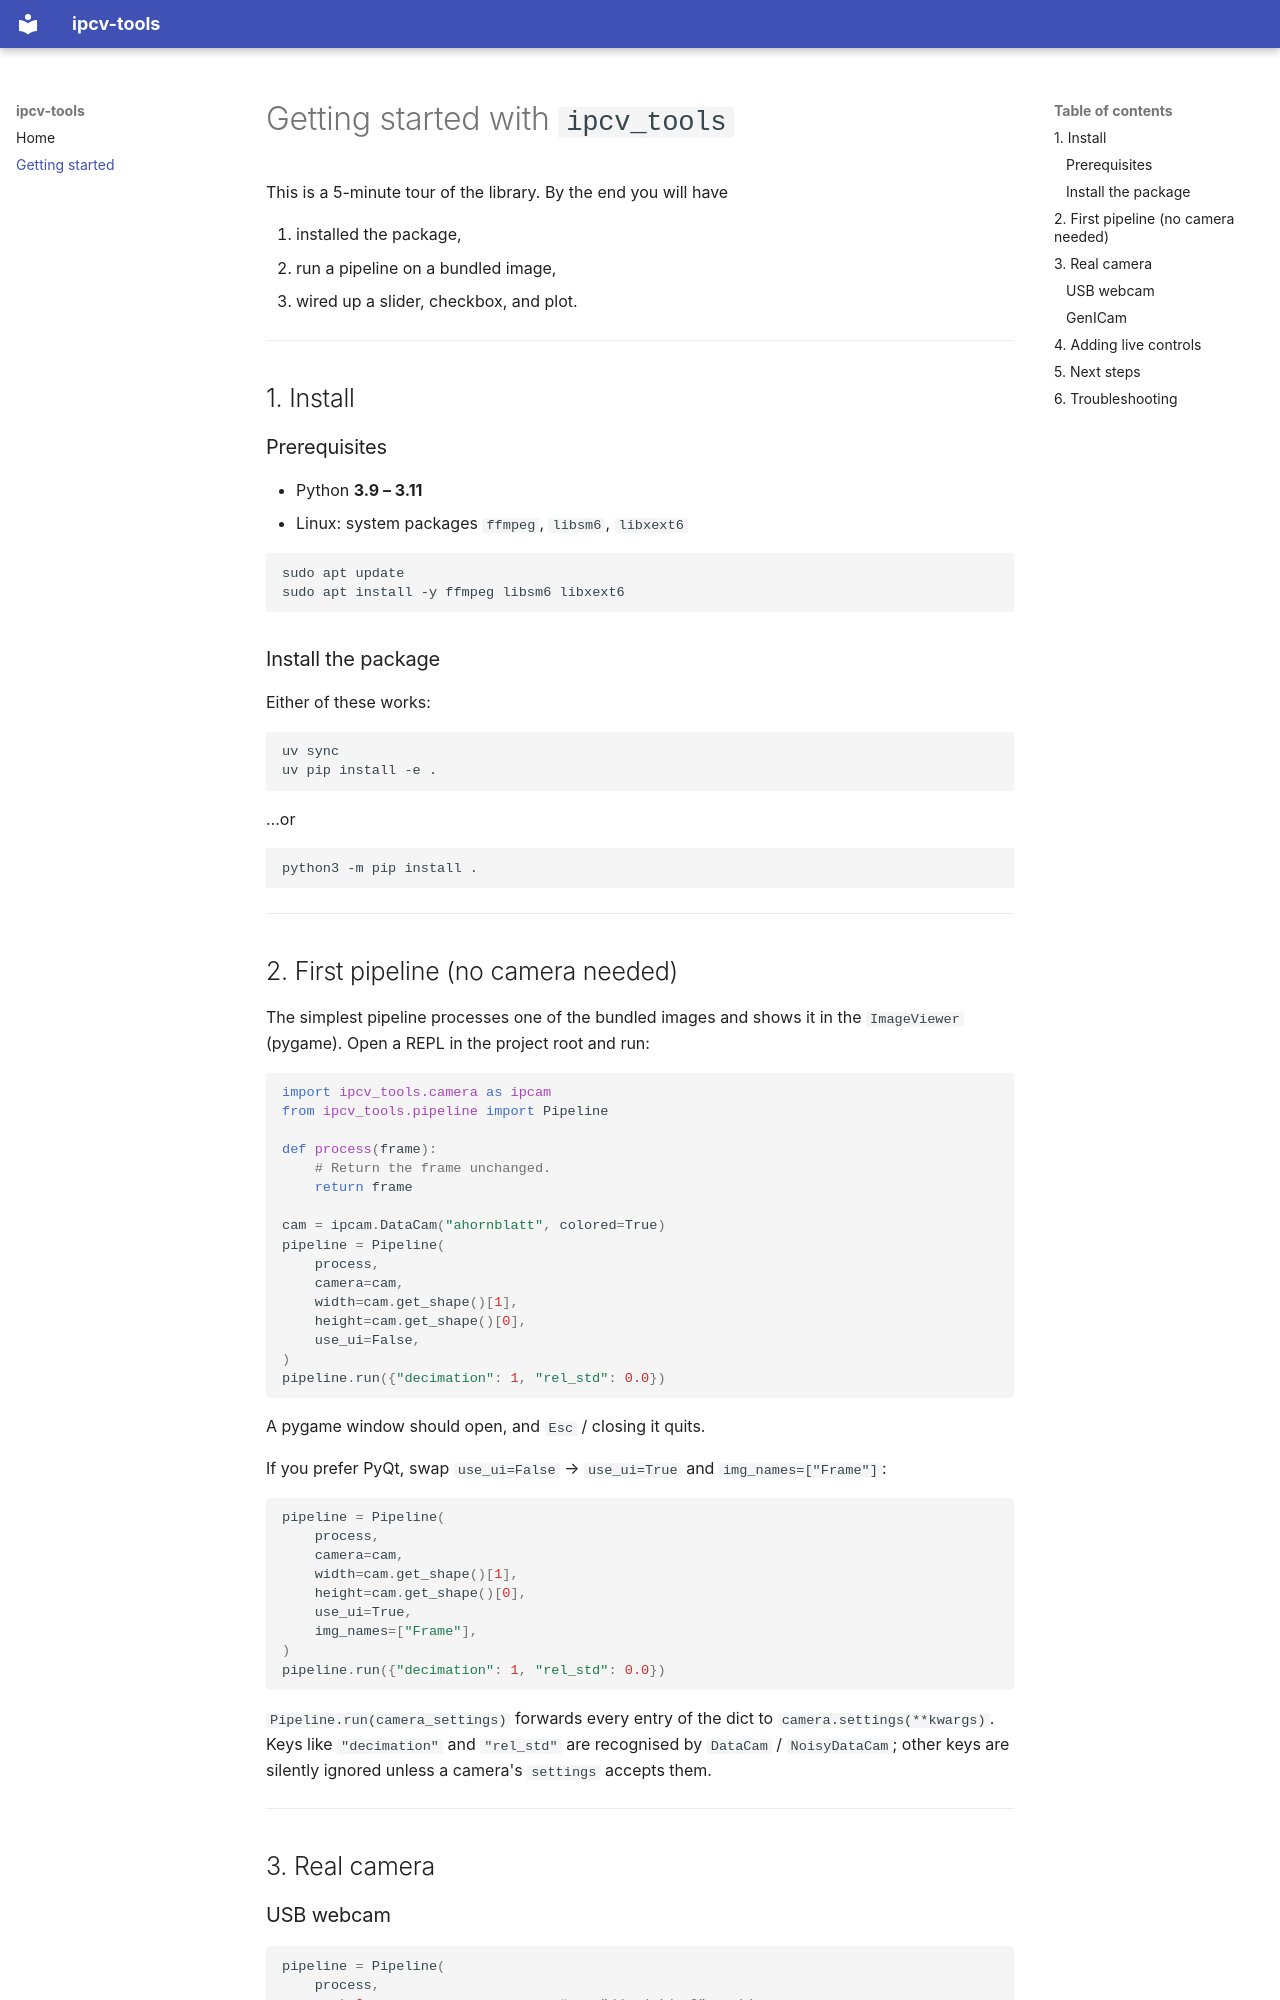

repository: p1mueller/IPCV-Tools · page: getting_started/index.html · generator: mkdocs

# Getting started with `ipcv_tools`

This is a 5-minute tour of the library. By the end you will have

1. installed the package,
2. run a pipeline on a bundled image,
3. wired up a slider, checkbox, and plot.

---

## 1. Install

### Prerequisites

- Python **3.9 – 3.11**
- Linux: system packages `ffmpeg`, `libsm6`, `libxext6`

```bash
sudo apt update
sudo apt install -y ffmpeg libsm6 libxext6
```

### Install the package

Either of these works:

```bash
uv sync
uv pip install -e .
```

…or

```bash
python3 -m pip install .
```

---

## 2. First pipeline (no camera needed)

The simplest pipeline processes one of the bundled images and shows it in the
`ImageViewer` (pygame). Open a REPL in the project root and run:

```python
import ipcv_tools.camera as ipcam
from ipcv_tools.pipeline import Pipeline

def process(frame):
    # Return the frame unchanged.
    return frame

cam = ipcam.DataCam("ahornblatt", colored=True)
pipeline = Pipeline(
    process,
    camera=cam,
    width=cam.get_shape()[1],
    height=cam.get_shape()[0],
    use_ui=False,
)
pipeline.run({"decimation": 1, "rel_std": 0.0})
```

A pygame window should open, and `Esc` / closing it quits.

If you prefer PyQt, swap `use_ui=False` → `use_ui=True` and `img_names=["Frame"]`:

```python
pipeline = Pipeline(
    process,
    camera=cam,
    width=cam.get_shape()[1],
    height=cam.get_shape()[0],
    use_ui=True,
    img_names=["Frame"],
)
pipeline.run({"decimation": 1, "rel_std": 0.0})
```

`Pipeline.run(camera_settings)` forwards every entry of the dict to
`camera.settings(**kwargs)`. Keys like `"decimation"` and `"rel_std"` are
recognised by `DataCam` / `NoisyDataCam`; other keys are silently ignored
unless a camera's `settings` accepts them.

---

## 3. Real camera

### USB webcam

```python
pipeline = Pipeline(
    process,
    port=0,                       # or "/dev/video0" on Linux
    width=640,
    height=480,
    use_ui=True,
    img_names=["Frame"],
)
pipeline.run()
```
